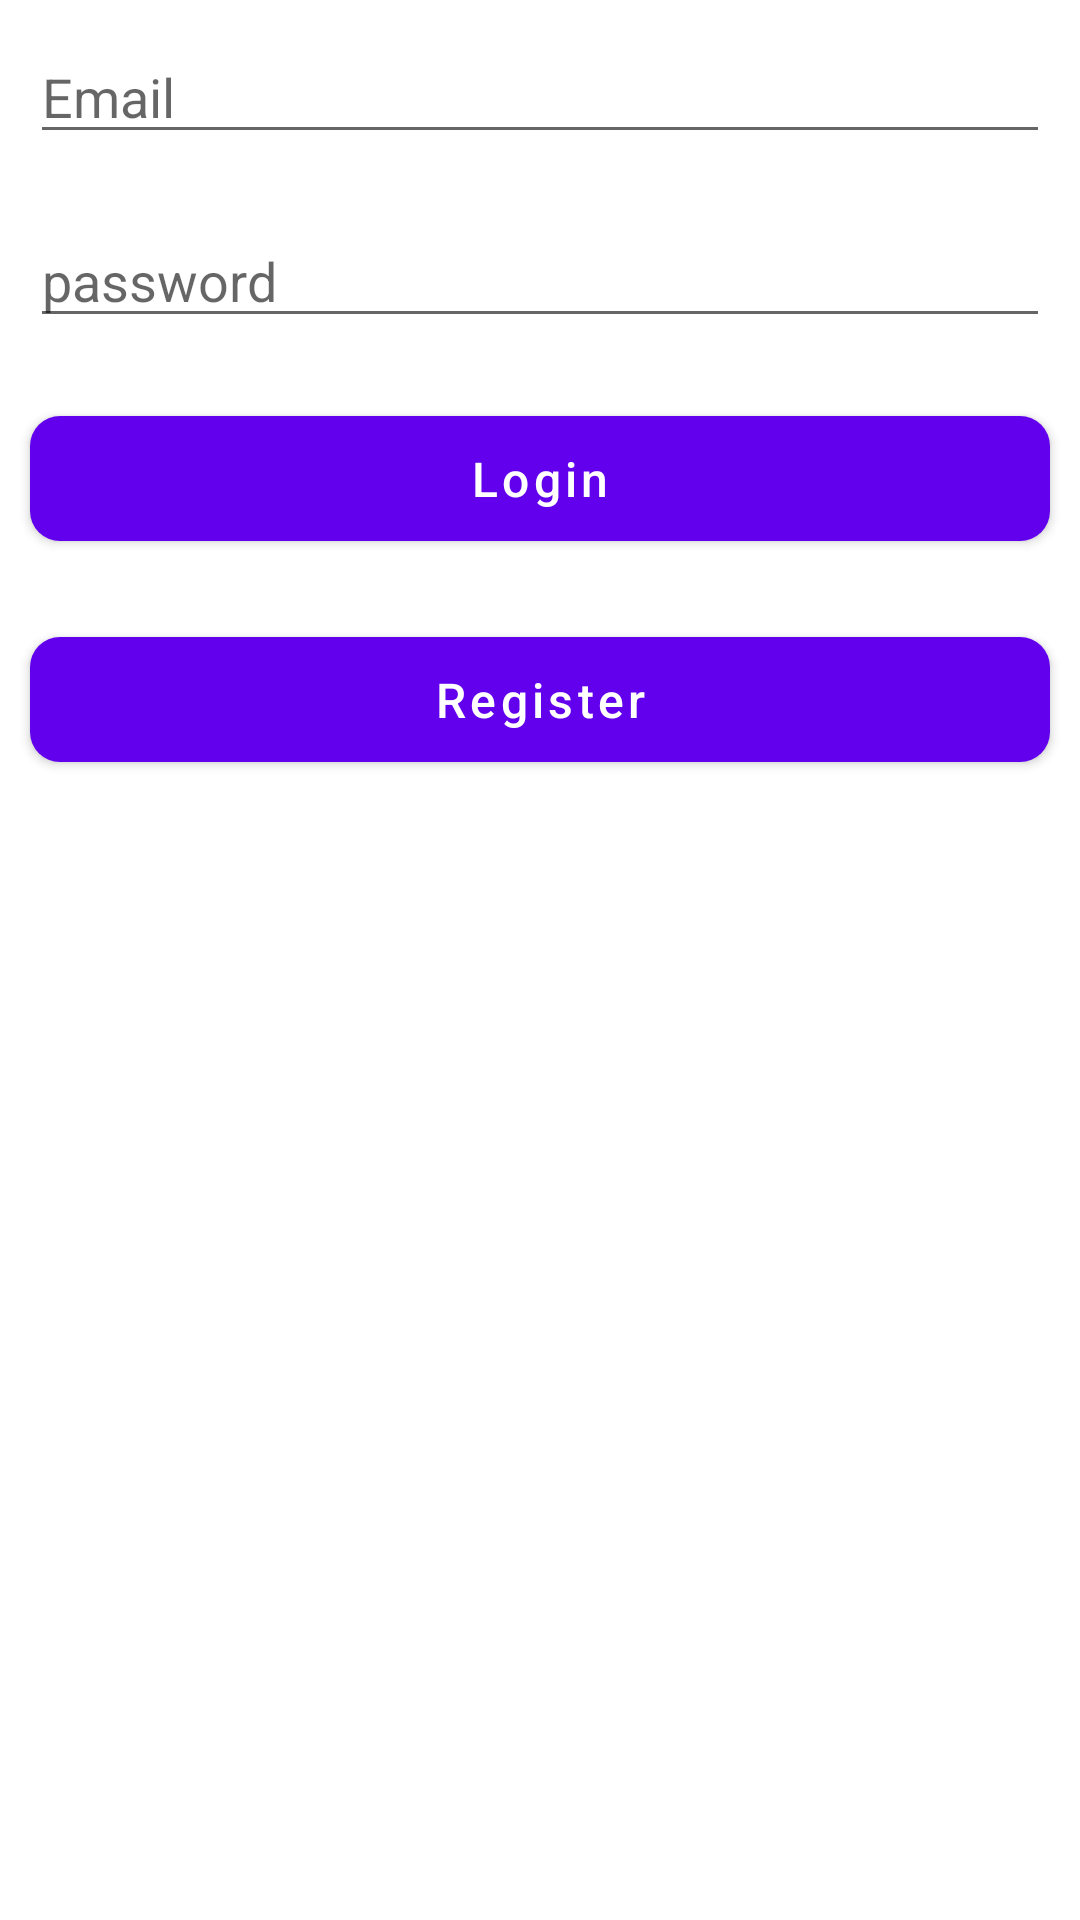

Layout XML and referenced resources for this Android screen:
<!-- AndroidManifest.xml: application theme Theme.Firebase -->
<!-- res/layout/activity_login.xml -->
<?xml version="1.0" encoding="utf-8"?>
<LinearLayout xmlns:android="http://schemas.android.com/apk/res/android"
    xmlns:app="http://schemas.android.com/apk/res-auto"
    xmlns:tools="http://schemas.android.com/tools"
    android:layout_width="match_parent"
    android:layout_height="match_parent"
    android:orientation="vertical"
    tools:context=".LoginActivity">

    <EditText
        android:id="@+id/login_et_email"
        android:hint="Email"
        android:inputType="textEmailAddress"
        android:layout_margin="10dp"
        android:layout_width="match_parent"
        android:layout_height="wrap_content"
        />

    <EditText
        android:id="@+id/login_et_password"
        android:hint="password"
        android:inputType="textPassword"
        android:layout_margin="10dp"
        android:layout_width="match_parent"
        android:layout_height="wrap_content"
        />

    <com.google.android.material.button.MaterialButton
        android:onClick="login"
        android:layout_margin="10dp"
        app:cornerRadius="10dp"
        android:text="Login"
        android:textAllCaps="false"
        android:padding="10dp"
        android:textSize="16sp"
        android:layout_width="match_parent"
        android:layout_height="wrap_content"
        />

    <com.google.android.material.button.MaterialButton
        android:onClick="register"
        android:layout_margin="10dp"
        app:cornerRadius="10dp"
        android:text="Register"
        android:textAllCaps="false"
        android:padding="10dp"
        android:textSize="16sp"
        android:layout_width="match_parent"
        android:layout_height="wrap_content"
        />

</LinearLayout>
<!-- resources referenced by this layout -->
<resources>
  <style name="Theme.Firebase" parent="Theme.MaterialComponents.DayNight.DarkActionBar">
          
          <item name="colorPrimary">@color/purple_500</item>
          <item name="colorPrimaryVariant">@color/purple_700</item>
          <item name="colorOnPrimary">@color/white</item>
          
          <item name="colorSecondary">@color/teal_200</item>
          <item name="colorSecondaryVariant">@color/teal_700</item>
          <item name="colorOnSecondary">@color/black</item>
          
          <item name="android:statusBarColor" tools:targetApi="l">?attr/colorPrimaryVariant</item>
          
      </style>
  <!-- not gathered from this repository: default colours our renderer supplied (Android Studio template values) -->
  <color name="purple_500">#FF6200EE</color>
  <color name="purple_700">#FF3700B3</color>
  <color name="teal_200">#FF03DAC5</color>
  <color name="teal_700">#FF018786</color>
  <color name="black">#FF000000</color>
  <color name="white">#FFFFFFFF</color>
</resources>
